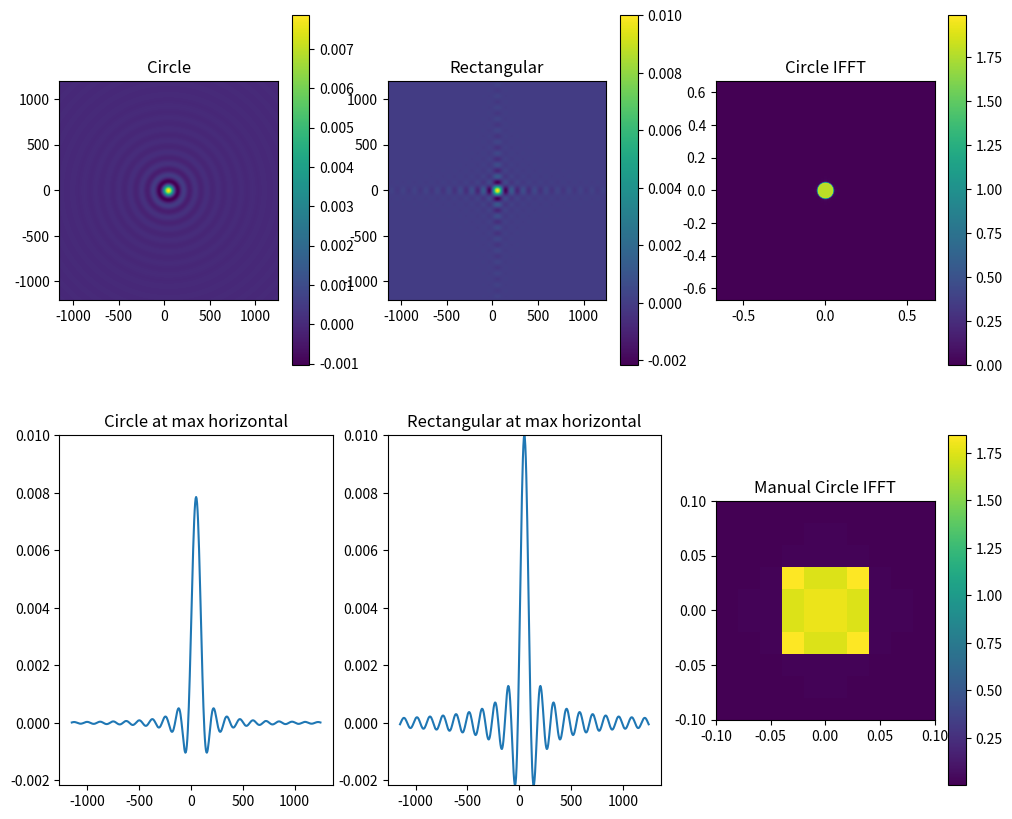

Generate this figure with matplotlib:

from dataclasses import dataclass, field

import numpy as np
import matplotlib.pyplot as plt
from scipy.special import j1
from numpy.typing import NDArray


@dataclass
class WaveWithRange:
    value: NDArray = field(default_factory=lambda: np.zeros(0))
    xs: NDArray = field(default_factory=lambda: np.zeros(0))
    ys: NDArray = field(default_factory=lambda: np.zeros(0))


def predict_bessel_x_range(radius: float, n_waves: int = 20) -> float:
    _range = 3. * n_waves
    return _range / radius


def predict_sinc_x_range(width: float, n_waves: int = 20) -> float:
    _range = 6. * n_waves
    return _range / width


def fourier_plane_wave_on_circle(
        init_value: complex, radius: float, k1: float, k2: float, range_k: float, number: int) \
            -> WaveWithRange:
    # kx, ky array
    _kx = np.linspace(-range_k, range_k, number) + k1
    _ky = np.linspace(-range_k, range_k, number) + k2
    kxx, kyy = np.meshgrid(_kx, _ky)
    # kappa = sqrt((k-kx)**2 + (k-ky)**2)
    kappa = np.sqrt((k1 - kxx)**2 + (k2 - kyy)**2)
    # transform
    # exp(init) * 2 * pi * r^2 * J1(kappa.r) / (kappa.r)
    result = np.empty(kappa.shape, dtype=np.complex128)
    valid_kappa = kappa != 0.
    result[valid_kappa] = init_value * 2. * np.pi * radius * j1(kappa[valid_kappa] * radius) / kappa[valid_kappa]
    result[~valid_kappa] = init_value * 2. * np.pi * radius * radius * 0.5  # (j1(ax)/ax ~ 1/2 (x=0))
    result_data = WaveWithRange(value=result, xs=kxx, ys=kyy)
    return result_data


def fourier_plane_wave_on_rectangle(
        init_value: complex, length_x: float, length_y: float, k1: float, k2: float, range_k: float, number: int) \
            -> WaveWithRange:
    # kx, ky array
    _kx = np.linspace(-range_k, range_k, number) + k1
    _ky = np.linspace(-range_k, range_k, number) + k2
    kxx, kyy = np.meshgrid(_kx, _ky)
    # x, y
    xs = (kxx - k1) * length_x / 2.
    ys = (kyy - k2) * length_y / 2.
    # transform
    # np.sinc(x) = sin(pi.x) / (pi.x)
    value = init_value * length_x * length_y * np.sinc(xs / np.pi) * np.sinc(ys / np.pi)
    result = WaveWithRange(value=value, xs=kxx, ys=kyy)
    return result


def inverse_fourier_transform(
        fft_data: WaveWithRange, dx: float, apply_shift: bool) -> WaveWithRange:
    # ifft
    value = np.fft.ifft2(fft_data.value) * fft_data.value.size
    if apply_shift:
        value = np.fft.fftshift(value)
    # range
    number_y, number_x = fft_data.value.shape
    half_y = 2. * np.pi * dx * number_y / 2.
    half_x = 2. * np.pi * dx * number_x / 2.
    xs = np.linspace(-half_x, half_x, number_x)
    ys = np.linspace(-half_y, half_y, number_y)
    xx, yy = np.meshgrid(xs, ys)
    result = WaveWithRange(value=value, xs=xx, ys=yy)
    return result


def inverse_fourier_transform_in_target(
        fft_data: WaveWithRange, x_array: NDArray, y_array: NDArray) -> WaveWithRange:
    # meshgrid
    xx, yy = np.meshgrid(x_array, y_array)
    # inverse fft at each point
    ifft_list = []
    for _x, _y in zip(xx.flatten(), yy.flatten()):
        phase = fft_data.xs * _x + fft_data.ys * _y
        ifft_value = np.sum(fft_data.value * np.exp(1.j * phase))
        ifft_list.append(ifft_value)
    # output
    value = np.array(ifft_list).reshape(xx.shape)
    return WaveWithRange(value=value, xs=xx, ys=yy)


if __name__ == '__main__':
    k1 = 50.
    k2 = 0.
    number = 511
    radius = 0.05

    range_k_circle = predict_bessel_x_range(radius)
    range_k_rectangle = predict_sinc_x_range(radius * 2.)

    circle_fft = fourier_plane_wave_on_circle(
        complex(1.0), radius, k1, k2, range_k_circle, number)
    rectangular_fft = fourier_plane_wave_on_rectangle(
        complex(1.0), 2 * radius, 2 * radius, k1, k2, range_k_rectangle, number)

    dx = 1 / (2 * range_k_circle)
    circle_ifft = inverse_fourier_transform(circle_fft, dx=dx, apply_shift=True)

    manual_xs = np.linspace(-2 * radius, 2 * radius, 10)
    manual_ys = np.linspace(-2 * radius, 2 * radius, 10)
    manual_ifft = inverse_fourier_transform_in_target(circle_fft, manual_xs, manual_ys)

    print(circle_fft.value.sum(), rectangular_fft.value.sum())

    plt.figure(figsize=(12, 10))
    plt.subplot(2, 3, 1)
    plt.title('Circle')
    plt.imshow(
        circle_fft.value[::-1, :].real,
        extent=(circle_fft.xs.min(), circle_fft.xs.max(), circle_fft.ys.min(), circle_fft.ys.max()))
    plt.colorbar()

    plt.subplot(2, 3, 2)
    plt.title('Rectangular')
    plt.imshow(
        rectangular_fft.value[::-1, :].real,
        extent=(
            rectangular_fft.xs.min(), rectangular_fft.xs.max(),
            rectangular_fft.ys.min(), rectangular_fft.ys.max()))
    plt.colorbar()

    plt.subplot(2, 3, 3)
    plt.title('Circle IFFT')
    plt.imshow(
        np.abs(circle_ifft.value[::-1, :]),
        extent=(
            circle_ifft.xs.min(), circle_ifft.xs.max(),
            circle_ifft.ys.min(), circle_ifft.ys.max()))
    plt.colorbar()

    plt.subplot(2, 3, 6)
    plt.title('Manual Circle IFFT')
    plt.imshow(
        np.abs(manual_ifft.value[::-1, :]),
        extent=(
            manual_ifft.xs.min(), manual_ifft.xs.max(),
            manual_ifft.ys.min(), manual_ifft.ys.max()))
    plt.colorbar()

    y_max = max(circle_fft.value.real.max(), rectangular_fft.value.real.max())
    y_min = min(circle_fft.value.real.min(), rectangular_fft.value.real.min())

    plt.subplot(2, 3, 4)
    argmax_index = np.argmax(np.abs(circle_fft.value))
    max_y_index = argmax_index // circle_fft.value.shape[0]
    plt.title('Circle at max horizontal')
    plt.plot(circle_fft.xs[max_y_index, :], circle_fft.value[max_y_index, :].real)
    plt.ylim((y_min, y_max))

    plt.subplot(2, 3, 5)
    argmax_index = np.argmax(np.abs(rectangular_fft.value))
    max_y_index = argmax_index // rectangular_fft.value.shape[0]
    plt.title('Rectangular at max horizontal')
    plt.plot(rectangular_fft.xs[max_y_index, :], rectangular_fft.value[max_y_index, :].real)
    plt.ylim((y_min, y_max))

    plt.show()
